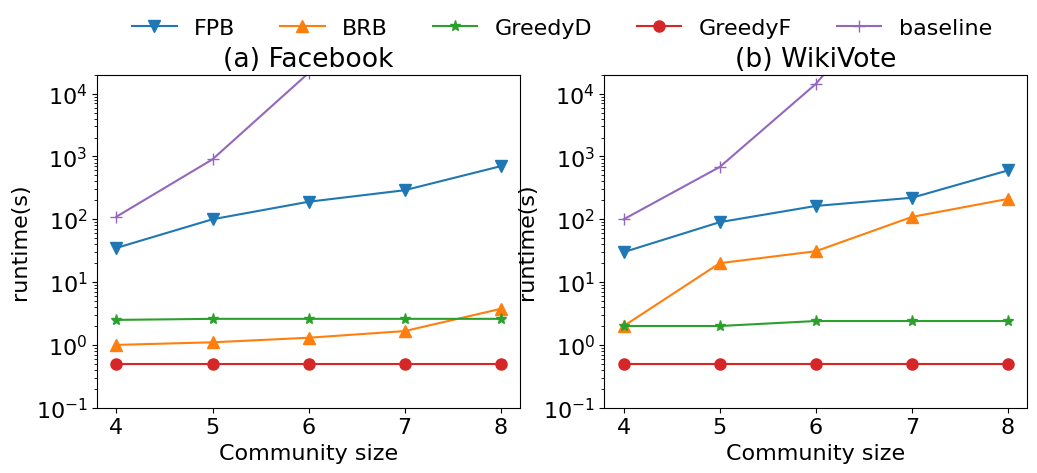

The script that saved this image:
import matplotlib.pyplot as plt
import matplotlib
import numpy as np
# 设置全局字体
plt.rcParams['font.family'] = 'Times New Roman'
matplotlib.rcParams.update({'font.size': 16})
plt.rcParams['lines.markersize'] = 8

# 生成示例数据
categories = ['4', '5', '6', '7','8']
# face
y1 = [35,100,190,290,700]  # FPB
y2 = [1,1.1,1.3,1.66,3.75]  # BRB
y3 = [110,900,21300,1200000,1200000]  # baseline
y4 = [2.5, 2.6, 2.6, 2.6, 2.6]  # greedyD
y5 = [0.5, 0.5, 0.5, 0.5, 0.5]  # GreedyF

# wiki
w1 = [30,90,163,220,600]  # FPB
w2 = [2,20,31,109,211]  # BRB
w3= [100,681,14288,900000,700000]  # baseline
w4 = [2, 2, 2.4, 2.4, 2.4]
w5 = [0.5, 0.5, 0.5, 0.5, 0.5]

# 创建两个子图
fig, (ax1, ax2) = plt.subplots(1, 2, figsize=(12, 4.5))

# 绘制第一个折线图
ax1.plot(categories, y1, marker='v', label='FPB', linestyle='-')
ax1.plot(categories, y2, marker='^', label='BRB', linestyle='-')
ax1.plot(categories, y4, marker='*', label='GreedyD', linestyle='-')
ax1.plot(categories, y5, marker='o', label='GreedyF', linestyle='-')
ax1.plot(categories, y3, marker='+', label='baseline', linestyle='-')

# 设置第一个子图标题和标签
ax1.set_title('(a) Facebook')
ax1.set_xlabel('Community size')
ax1.set_ylabel('runtime(s)')
# yticks = [10**i for i in range(1, 7)]
# print(yticks)
# ax1.set_yticks(yticks)
# ax1.legend(loc='center left',bbox_to_anchor=(0.001, 0.82))
ax1.set_ylim(10**-1, 10 ** 4*2)
ax1.set_yscale('log')

# 绘制第二个折线图
ax2.plot(categories, w1, marker='v', label='FPB', linestyle='-')
ax2.plot(categories, w2, marker='^', label='BRB', linestyle='-')
ax2.plot(categories, w4, marker='*', label='GreedyD', linestyle='-')
ax2.plot(categories, w5, marker='o', label='GreedyF', linestyle='-')
ax2.plot(categories, w3, marker='+', label='baseline', linestyle='-')

# 设置第二个子图标题和标签
ax2.set_title('(b) WikiVote')
ax2.set_xlabel('Community size')
ax2.set_ylabel('runtime(s)')
# ax2.legend(loc='center left',bbox_to_anchor=(0.001, 0.82))
ax2.set_ylim(10**-1, 10 ** 4*2)
ax2.set_yscale('log')
# plt.tight_layout(pad=0.5)
ax1.legend(loc='upper center', bbox_to_anchor=(1.1, 1.23), fancybox=True, shadow=False, ncol=5,frameon=False)
plt.subplots_adjust(top=0.85,hspace=0.5)
plt.savefig("algorithm_efficiency_comparison.eps")
# 显示图表
plt.show()


